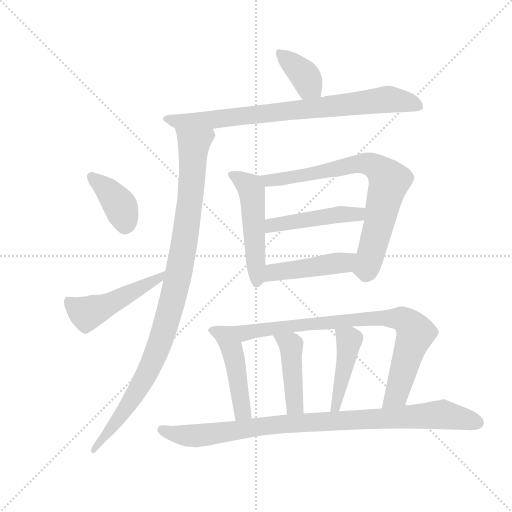
t = 0.00 s
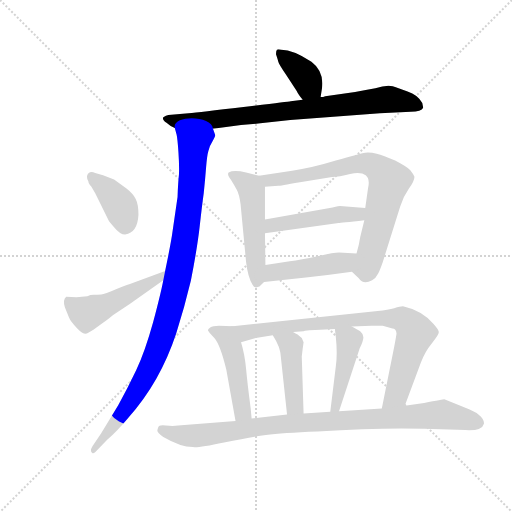
t = 2.07 s
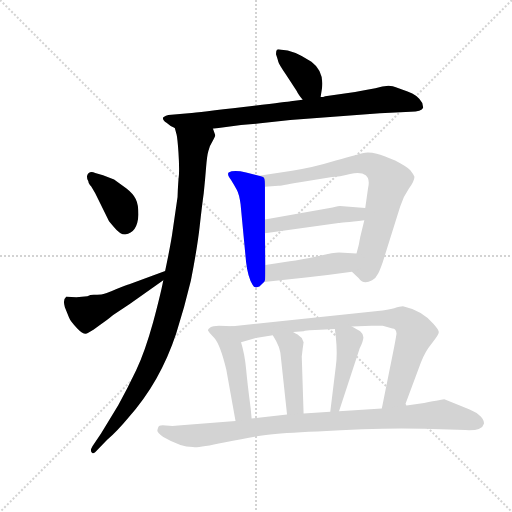
t = 4.14 s
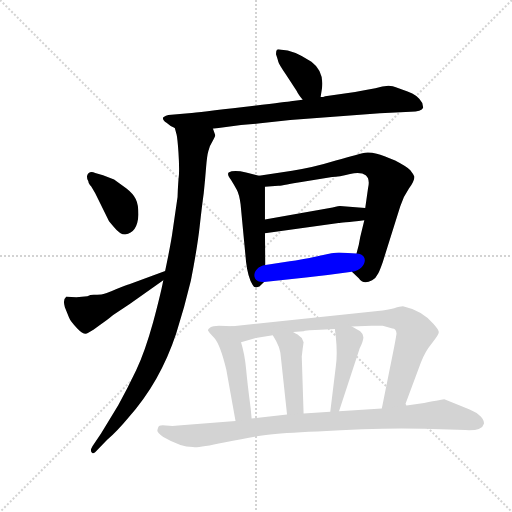
t = 6.22 s
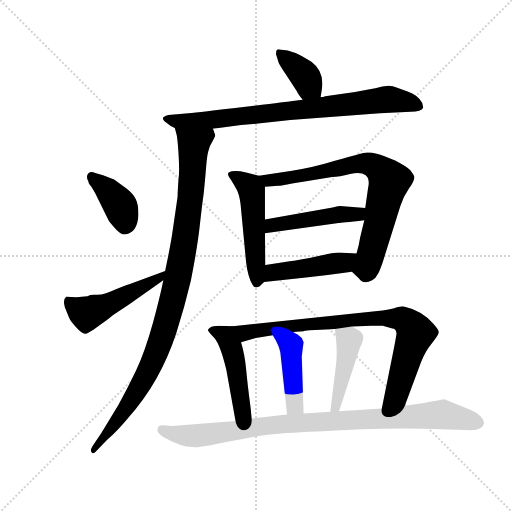
t = 8.29 s
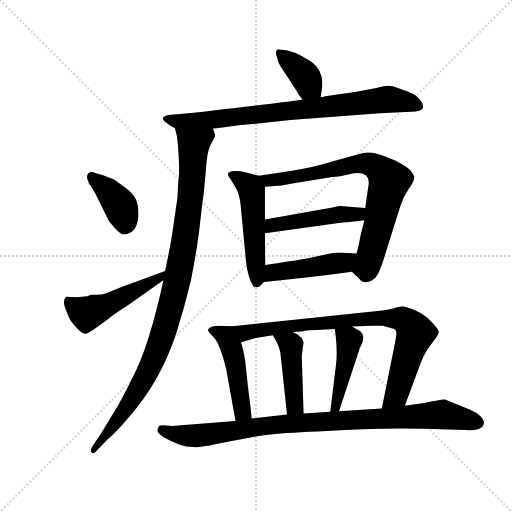
t = 10.36 s

The animated SVG that drew these frames (rendered in a browser with its animation timeline set to each time). Animation: 14 CSS @keyframes rules; one cycle of 10.36 s.

<svg version="1.1" viewBox="0 0 1024 1024" xmlns="http://www.w3.org/2000/svg">
  <g stroke="lightgray" stroke-dasharray="1,1" stroke-width="1" transform="scale(4, 4)">
    <line x1="0" y1="0" x2="256" y2="256"></line>
    <line x1="256" y1="0" x2="0" y2="256"></line>
    <line x1="128" y1="0" x2="128" y2="256"></line>
    <line x1="0" y1="128" x2="256" y2="128"></line>
  </g>
  <g transform="scale(0.92, -0.92) translate(60, -850)">
    <style type="text/css">
      
        @keyframes keyframes0 {
          from {
            stroke: blue;
            stroke-dashoffset: 379;
            stroke-width: 128;
          }
          55% {
            animation-timing-function: step-end;
            stroke: blue;
            stroke-dashoffset: 0;
            stroke-width: 128;
          }
          to {
            stroke: black;
            stroke-width: 1024;
          }
        }
        #make-me-a-hanzi-animation-0 {
          animation: keyframes0 0.5584309895833334s both;
          animation-delay: 0s;
          animation-timing-function: linear;
        }
      
        @keyframes keyframes1 {
          from {
            stroke: blue;
            stroke-dashoffset: 809;
            stroke-width: 128;
          }
          72% {
            animation-timing-function: step-end;
            stroke: blue;
            stroke-dashoffset: 0;
            stroke-width: 128;
          }
          to {
            stroke: black;
            stroke-width: 1024;
          }
        }
        #make-me-a-hanzi-animation-1 {
          animation: keyframes1 0.9083658854166666s both;
          animation-delay: 0.5584309895833334s;
          animation-timing-function: linear;
        }
      
        @keyframes keyframes2 {
          from {
            stroke: blue;
            stroke-dashoffset: 1015;
            stroke-width: 128;
          }
          77% {
            animation-timing-function: step-end;
            stroke: blue;
            stroke-dashoffset: 0;
            stroke-width: 128;
          }
          to {
            stroke: black;
            stroke-width: 1024;
          }
        }
        #make-me-a-hanzi-animation-2 {
          animation: keyframes2 1.0760091145833333s both;
          animation-delay: 1.466796875s;
          animation-timing-function: linear;
        }
      
        @keyframes keyframes3 {
          from {
            stroke: blue;
            stroke-dashoffset: 388;
            stroke-width: 128;
          }
          56% {
            animation-timing-function: step-end;
            stroke: blue;
            stroke-dashoffset: 0;
            stroke-width: 128;
          }
          to {
            stroke: black;
            stroke-width: 1024;
          }
        }
        #make-me-a-hanzi-animation-3 {
          animation: keyframes3 0.5657552083333334s both;
          animation-delay: 2.542805989583333s;
          animation-timing-function: linear;
        }
      
        @keyframes keyframes4 {
          from {
            stroke: blue;
            stroke-dashoffset: 493;
            stroke-width: 128;
          }
          62% {
            animation-timing-function: step-end;
            stroke: blue;
            stroke-dashoffset: 0;
            stroke-width: 128;
          }
          to {
            stroke: black;
            stroke-width: 1024;
          }
        }
        #make-me-a-hanzi-animation-4 {
          animation: keyframes4 0.6512044270833334s both;
          animation-delay: 3.1085611979166665s;
          animation-timing-function: linear;
        }
      
        @keyframes keyframes5 {
          from {
            stroke: blue;
            stroke-dashoffset: 508;
            stroke-width: 128;
          }
          62% {
            animation-timing-function: step-end;
            stroke: blue;
            stroke-dashoffset: 0;
            stroke-width: 128;
          }
          to {
            stroke: black;
            stroke-width: 1024;
          }
        }
        #make-me-a-hanzi-animation-5 {
          animation: keyframes5 0.6634114583333334s both;
          animation-delay: 3.759765625s;
          animation-timing-function: linear;
        }
      
        @keyframes keyframes6 {
          from {
            stroke: blue;
            stroke-dashoffset: 767;
            stroke-width: 128;
          }
          71% {
            animation-timing-function: step-end;
            stroke: blue;
            stroke-dashoffset: 0;
            stroke-width: 128;
          }
          to {
            stroke: black;
            stroke-width: 1024;
          }
        }
        #make-me-a-hanzi-animation-6 {
          animation: keyframes6 0.8741861979166666s both;
          animation-delay: 4.423177083333333s;
          animation-timing-function: linear;
        }
      
        @keyframes keyframes7 {
          from {
            stroke: blue;
            stroke-dashoffset: 469;
            stroke-width: 128;
          }
          60% {
            animation-timing-function: step-end;
            stroke: blue;
            stroke-dashoffset: 0;
            stroke-width: 128;
          }
          to {
            stroke: black;
            stroke-width: 1024;
          }
        }
        #make-me-a-hanzi-animation-7 {
          animation: keyframes7 0.6316731770833334s both;
          animation-delay: 5.29736328125s;
          animation-timing-function: linear;
        }
      
        @keyframes keyframes8 {
          from {
            stroke: blue;
            stroke-dashoffset: 455;
            stroke-width: 128;
          }
          60% {
            animation-timing-function: step-end;
            stroke: blue;
            stroke-dashoffset: 0;
            stroke-width: 128;
          }
          to {
            stroke: black;
            stroke-width: 1024;
          }
        }
        #make-me-a-hanzi-animation-8 {
          animation: keyframes8 0.6202799479166666s both;
          animation-delay: 5.929036458333333s;
          animation-timing-function: linear;
        }
      
        @keyframes keyframes9 {
          from {
            stroke: blue;
            stroke-dashoffset: 476;
            stroke-width: 128;
          }
          61% {
            animation-timing-function: step-end;
            stroke: blue;
            stroke-dashoffset: 0;
            stroke-width: 128;
          }
          to {
            stroke: black;
            stroke-width: 1024;
          }
        }
        #make-me-a-hanzi-animation-9 {
          animation: keyframes9 0.6373697916666666s both;
          animation-delay: 6.54931640625s;
          animation-timing-function: linear;
        }
      
        @keyframes keyframes10 {
          from {
            stroke: blue;
            stroke-dashoffset: 836;
            stroke-width: 128;
          }
          73% {
            animation-timing-function: step-end;
            stroke: blue;
            stroke-dashoffset: 0;
            stroke-width: 128;
          }
          to {
            stroke: black;
            stroke-width: 1024;
          }
        }
        #make-me-a-hanzi-animation-10 {
          animation: keyframes10 0.9303385416666666s both;
          animation-delay: 7.186686197916667s;
          animation-timing-function: linear;
        }
      
        @keyframes keyframes11 {
          from {
            stroke: blue;
            stroke-dashoffset: 438;
            stroke-width: 128;
          }
          59% {
            animation-timing-function: step-end;
            stroke: blue;
            stroke-dashoffset: 0;
            stroke-width: 128;
          }
          to {
            stroke: black;
            stroke-width: 1024;
          }
        }
        #make-me-a-hanzi-animation-11 {
          animation: keyframes11 0.6064453125s both;
          animation-delay: 8.117024739583334s;
          animation-timing-function: linear;
        }
      
        @keyframes keyframes12 {
          from {
            stroke: blue;
            stroke-dashoffset: 444;
            stroke-width: 128;
          }
          59% {
            animation-timing-function: step-end;
            stroke: blue;
            stroke-dashoffset: 0;
            stroke-width: 128;
          }
          to {
            stroke: black;
            stroke-width: 1024;
          }
        }
        #make-me-a-hanzi-animation-12 {
          animation: keyframes12 0.611328125s both;
          animation-delay: 8.723470052083334s;
          animation-timing-function: linear;
        }
      
        @keyframes keyframes13 {
          from {
            stroke: blue;
            stroke-dashoffset: 950;
            stroke-width: 128;
          }
          76% {
            animation-timing-function: step-end;
            stroke: blue;
            stroke-dashoffset: 0;
            stroke-width: 128;
          }
          to {
            stroke: black;
            stroke-width: 1024;
          }
        }
        #make-me-a-hanzi-animation-13 {
          animation: keyframes13 1.0231119791666667s both;
          animation-delay: 9.334798177083334s;
          animation-timing-function: linear;
        }
      
    </style>
    
      <path d="M 637 639 L 640 658 Q 645 695 617 716 Q 577 742 552 742 Q 543 744 542 742 Q 540 739 540 732 Q 544 720 545 716 Q 546 711 563 686 L 585 652 Q 588 645 598 633 C 617 610 632 609 637 639 Z" fill="lightgray"></path>
    
      <path d="M 766 604 L 833 607 Q 856 608 860 616 L 858 626 Q 848 644 826 651 L 802 660 Q 785 668 756 658 Q 736 654 712 650 L 647 641 Q 643 639 637 639 L 598 633 L 572 630 Q 566 629 469.5 617.5 Q 373 606 350 604 L 306 600 Q 301 599 295 595 Q 292 590 302 583 Q 309 576 320 572 L 403 570 L 464 578 L 506 582 L 571 589 L 766 604 Z" fill="lightgray"></path>
    
      <path d="M 320 572 L 324 557 Q 326 548 328 518 Q 330 488 329 470 Q 327 452 326 422 L 315 346 Q 312 323 299 261 L 295 241 Q 290 214 273 150 Q 255 85 236 45 Q 217 5 197 -31 L 160 -92 L 141 -120 Q 135 -130 140 -134 Q 144 -138 150 -130 L 173 -106 Q 194 -88 219 -58 Q 288 19 323 125 Q 341 181 355 240 Q 369 312 374 357 Q 379 402 383 431 Q 386 460 388 486 Q 390 512 393 522 Q 395 532 402 543 Q 408 554 408 556 L 403 570 C 402 600 313 601 320 572 Z" fill="lightgray"></path>
    
      <path d="M 129 467 Q 129 460 132 456 Q 132 452 135.5 448 Q 139 444 140 442 L 147 430 L 177 369 L 188 356 Q 201 340 212 340 Q 239 344 241 383 Q 241 406 235 417.5 Q 229 429 215 440 L 188 460 L 164 469 L 147 474 Q 133 480 129 467 Z" fill="lightgray"></path>
    
      <path d="M 299 261 L 221 232 Q 216 231 192 221 Q 168 210 160 210 Q 151 209 144 209 Q 136 209 130 206 L 106 204 L 84 205 Q 76 199 81 182 L 90 160 Q 93 152 108 136 Q 123 120 131 126 L 143 133 L 161 146 Q 169 151 186 165 L 222 189 L 295 241 C 319 258 327 271 299 261 Z" fill="lightgray"></path>
    
      <path d="M 503 468 L 475 475 Q 448 481 437 475 Q 433 471 442 459 Q 450 446 455 437 Q 460 428 463 406 L 475 280 Q 479 247 489 231 Q 493 222 504 227 L 514 237 C 517 240 517 244 517 274 L 516 343 L 516 373 L 516 444 C 516 465 516 465 503 468 Z" fill="lightgray"></path>
    
      <path d="M 705 259 L 720 245 Q 730 230 749 241 Q 758 246 760 252 Q 764 257 772 280 L 810 401 Q 817 423 829 440 Q 841 457 841 466 Q 839 471 832 480 Q 824 488 799 501 Q 773 513 759 516 Q 745 519 734 518 Q 722 516 670 501 Q 618 485 575 479 L 503 468 C 473 463 486 442 516 444 L 545 446 Q 547 446 592 454 L 662 465 Q 677 466 701 472 Q 725 477 735 469 Q 745 461 740 440 L 734 398 L 732 371 L 723 334 L 720 318 L 715 299 C 707 270 705 259 705 259 Z" fill="lightgray"></path>
    
      <path d="M 734 398 L 679 402 Q 678 402 663 399 L 516 373 C 486 368 486 339 516 343 L 676 365 Q 680 365 732 371 C 762 374 764 396 734 398 Z" fill="lightgray"></path>
    
      <path d="M 514 237 L 605 247 Q 658 252 705 259 C 735 263 745 297 715 299 L 677 301 Q 666 301 630 293 Q 594 285 570 282 L 517 274 C 487 270 484 234 514 237 Z" fill="lightgray"></path>
    
      <path d="M 487 -60 L 485 -38 Q 478 15 475 48 Q 472 80 464 106 C 456 135 454 141 446 141 L 416 142 Q 402 142 397 138 Q 392 134 392 132 Q 392 130 406 115 Q 419 100 432 46 L 452 -65 C 457 -95 490 -90 487 -60 Z" fill="lightgray"></path>
    
      <path d="M 793 136 Q 801 136 802 125 Q 802 123 797 96 L 770 -38 C 764 -67 810 -60 820 -32 L 855 62 Q 864 86 879 104 Q 894 122 894 128 Q 893 134 882 146 Q 857 175 816 184 Q 810 184 797 180 Q 784 176 761 174 L 446 141 C 416 138 435 98 464 106 L 496 115 L 533 121 L 577 128 L 600 130 L 603 131 L 613 132 L 637 133 L 668 135 L 705 140 L 747 142 L 772 142 L 793 136 Z" fill="lightgray"></path>
    
      <path d="M 600 -49 L 596 75 L 598 92 L 600 106 L 596 115 Q 590 121 587 123 Q 583 124 577 128 C 552 144 518 147 533 121 L 540 109 L 546 96 Q 550 83 550 79 L 564 -51 C 567 -81 601 -79 600 -49 Z" fill="lightgray"></path>
    
      <path d="M 677 -44 L 722 93 Q 730 109 730 117 Q 730 124 723 130 L 705 140 C 679 155 665 162 668 135 L 670 118 Q 674 80 670 53 L 658 -45 C 654 -75 668 -73 677 -44 Z" fill="lightgray"></path>
    
      <path d="M 770 -38 L 677 -44 L 658 -45 L 600 -49 L 564 -51 L 487 -60 L 452 -65 L 327 -75 Q 316 -77 300.5 -75 Q 285 -73 284 -79 Q 282 -85 282 -86 Q 282 -91 295 -100 Q 333 -122 359 -122 Q 371 -124 427 -112 Q 483 -100 518 -95.5 Q 553 -91 630 -88 Q 768 -79 862 -82 L 952 -85 Q 988 -87 992 -71 Q 993 -64 984.5 -55 Q 976 -46 961 -40 L 906 -18 Q 904 -18 862 -26 L 820 -32 L 770 -38 Z" fill="lightgray"></path>
    
    
      <clipPath id="make-me-a-hanzi-clip-0">
        <path d="M 637 639 L 640 658 Q 645 695 617 716 Q 577 742 552 742 Q 543 744 542 742 Q 540 739 540 732 Q 544 720 545 716 Q 546 711 563 686 L 585 652 Q 588 645 598 633 C 617 610 632 609 637 639 Z"></path>
      </clipPath>
      <path clip-path="url(#make-me-a-hanzi-clip-0)" d="M 547 736 L 594 695 L 629 645" fill="none" id="make-me-a-hanzi-animation-0" stroke-dasharray="251 502" stroke-linecap="round"></path>
    
      <clipPath id="make-me-a-hanzi-clip-1">
        <path d="M 766 604 L 833 607 Q 856 608 860 616 L 858 626 Q 848 644 826 651 L 802 660 Q 785 668 756 658 Q 736 654 712 650 L 647 641 Q 643 639 637 639 L 598 633 L 572 630 Q 566 629 469.5 617.5 Q 373 606 350 604 L 306 600 Q 301 599 295 595 Q 292 590 302 583 Q 309 576 320 572 L 403 570 L 464 578 L 506 582 L 571 589 L 766 604 Z"></path>
      </clipPath>
      <path clip-path="url(#make-me-a-hanzi-clip-1)" d="M 303 592 L 321 587 L 397 589 L 783 634 L 851 619" fill="none" id="make-me-a-hanzi-animation-1" stroke-dasharray="681 1362" stroke-linecap="round"></path>
    
      <clipPath id="make-me-a-hanzi-clip-2">
        <path d="M 320 572 L 324 557 Q 326 548 328 518 Q 330 488 329 470 Q 327 452 326 422 L 315 346 Q 312 323 299 261 L 295 241 Q 290 214 273 150 Q 255 85 236 45 Q 217 5 197 -31 L 160 -92 L 141 -120 Q 135 -130 140 -134 Q 144 -138 150 -130 L 173 -106 Q 194 -88 219 -58 Q 288 19 323 125 Q 341 181 355 240 Q 369 312 374 357 Q 379 402 383 431 Q 386 460 388 486 Q 390 512 393 522 Q 395 532 402 543 Q 408 554 408 556 L 403 570 C 402 600 313 601 320 572 Z"></path>
      </clipPath>
      <path clip-path="url(#make-me-a-hanzi-clip-2)" d="M 327 566 L 361 536 L 350 385 L 315 196 L 263 44 L 220 -30 L 143 -127" fill="none" id="make-me-a-hanzi-animation-2" stroke-dasharray="887 1774" stroke-linecap="round"></path>
    
      <clipPath id="make-me-a-hanzi-clip-3">
        <path d="M 129 467 Q 129 460 132 456 Q 132 452 135.5 448 Q 139 444 140 442 L 147 430 L 177 369 L 188 356 Q 201 340 212 340 Q 239 344 241 383 Q 241 406 235 417.5 Q 229 429 215 440 L 188 460 L 164 469 L 147 474 Q 133 480 129 467 Z"></path>
      </clipPath>
      <path clip-path="url(#make-me-a-hanzi-clip-3)" d="M 140 465 L 197 409 L 212 359" fill="none" id="make-me-a-hanzi-animation-3" stroke-dasharray="260 520" stroke-linecap="round"></path>
    
      <clipPath id="make-me-a-hanzi-clip-4">
        <path d="M 299 261 L 221 232 Q 216 231 192 221 Q 168 210 160 210 Q 151 209 144 209 Q 136 209 130 206 L 106 204 L 84 205 Q 76 199 81 182 L 90 160 Q 93 152 108 136 Q 123 120 131 126 L 143 133 L 161 146 Q 169 151 186 165 L 222 189 L 295 241 C 319 258 327 271 299 261 Z"></path>
      </clipPath>
      <path clip-path="url(#make-me-a-hanzi-clip-4)" d="M 89 197 L 121 172 L 136 171 L 289 247 L 293 257" fill="none" id="make-me-a-hanzi-animation-4" stroke-dasharray="365 730" stroke-linecap="round"></path>
    
      <clipPath id="make-me-a-hanzi-clip-5">
        <path d="M 503 468 L 475 475 Q 448 481 437 475 Q 433 471 442 459 Q 450 446 455 437 Q 460 428 463 406 L 475 280 Q 479 247 489 231 Q 493 222 504 227 L 514 237 C 517 240 517 244 517 274 L 516 343 L 516 373 L 516 444 C 516 465 516 465 503 468 Z"></path>
      </clipPath>
      <path clip-path="url(#make-me-a-hanzi-clip-5)" d="M 443 471 L 487 437 L 500 241" fill="none" id="make-me-a-hanzi-animation-5" stroke-dasharray="380 760" stroke-linecap="round"></path>
    
      <clipPath id="make-me-a-hanzi-clip-6">
        <path d="M 705 259 L 720 245 Q 730 230 749 241 Q 758 246 760 252 Q 764 257 772 280 L 810 401 Q 817 423 829 440 Q 841 457 841 466 Q 839 471 832 480 Q 824 488 799 501 Q 773 513 759 516 Q 745 519 734 518 Q 722 516 670 501 Q 618 485 575 479 L 503 468 C 473 463 486 442 516 444 L 545 446 Q 547 446 592 454 L 662 465 Q 677 466 701 472 Q 725 477 735 469 Q 745 461 740 440 L 734 398 L 732 371 L 723 334 L 720 318 L 715 299 C 707 270 705 259 705 259 Z"></path>
      </clipPath>
      <path clip-path="url(#make-me-a-hanzi-clip-6)" d="M 511 465 L 537 458 L 578 462 L 728 495 L 749 492 L 776 472 L 786 457 L 742 281 L 737 268 L 716 263" fill="none" id="make-me-a-hanzi-animation-6" stroke-dasharray="639 1278" stroke-linecap="round"></path>
    
      <clipPath id="make-me-a-hanzi-clip-7">
        <path d="M 734 398 L 679 402 Q 678 402 663 399 L 516 373 C 486 368 486 339 516 343 L 676 365 Q 680 365 732 371 C 762 374 764 396 734 398 Z"></path>
      </clipPath>
      <path clip-path="url(#make-me-a-hanzi-clip-7)" d="M 522 351 L 541 363 L 672 383 L 717 383 L 727 392" fill="none" id="make-me-a-hanzi-animation-7" stroke-dasharray="341 682" stroke-linecap="round"></path>
    
      <clipPath id="make-me-a-hanzi-clip-8">
        <path d="M 514 237 L 605 247 Q 658 252 705 259 C 735 263 745 297 715 299 L 677 301 Q 666 301 630 293 Q 594 285 570 282 L 517 274 C 487 270 484 234 514 237 Z"></path>
      </clipPath>
      <path clip-path="url(#make-me-a-hanzi-clip-8)" d="M 521 243 L 540 259 L 687 279 L 708 294" fill="none" id="make-me-a-hanzi-animation-8" stroke-dasharray="327 654" stroke-linecap="round"></path>
    
      <clipPath id="make-me-a-hanzi-clip-9">
        <path d="M 487 -60 L 485 -38 Q 478 15 475 48 Q 472 80 464 106 C 456 135 454 141 446 141 L 416 142 Q 402 142 397 138 Q 392 134 392 132 Q 392 130 406 115 Q 419 100 432 46 L 452 -65 C 457 -95 490 -90 487 -60 Z"></path>
      </clipPath>
      <path clip-path="url(#make-me-a-hanzi-clip-9)" d="M 398 132 L 432 118 L 441 98 L 466 -41 L 480 -55" fill="none" id="make-me-a-hanzi-animation-9" stroke-dasharray="348 696" stroke-linecap="round"></path>
    
      <clipPath id="make-me-a-hanzi-clip-10">
        <path d="M 793 136 Q 801 136 802 125 Q 802 123 797 96 L 770 -38 C 764 -67 810 -60 820 -32 L 855 62 Q 864 86 879 104 Q 894 122 894 128 Q 893 134 882 146 Q 857 175 816 184 Q 810 184 797 180 Q 784 176 761 174 L 446 141 C 416 138 435 98 464 106 L 496 115 L 533 121 L 577 128 L 600 130 L 603 131 L 613 132 L 637 133 L 668 135 L 705 140 L 747 142 L 772 142 L 793 136 Z"></path>
      </clipPath>
      <path clip-path="url(#make-me-a-hanzi-clip-10)" d="M 454 138 L 475 127 L 691 154 L 770 159 L 816 154 L 835 139 L 843 124 L 802 -6 L 776 -31" fill="none" id="make-me-a-hanzi-animation-10" stroke-dasharray="708 1416" stroke-linecap="round"></path>
    
      <clipPath id="make-me-a-hanzi-clip-11">
        <path d="M 600 -49 L 596 75 L 598 92 L 600 106 L 596 115 Q 590 121 587 123 Q 583 124 577 128 C 552 144 518 147 533 121 L 540 109 L 546 96 Q 550 83 550 79 L 564 -51 C 567 -81 601 -79 600 -49 Z"></path>
      </clipPath>
      <path clip-path="url(#make-me-a-hanzi-clip-11)" d="M 541 118 L 572 98 L 580 -27 L 594 -41" fill="none" id="make-me-a-hanzi-animation-11" stroke-dasharray="310 620" stroke-linecap="round"></path>
    
      <clipPath id="make-me-a-hanzi-clip-12">
        <path d="M 677 -44 L 722 93 Q 730 109 730 117 Q 730 124 723 130 L 705 140 C 679 155 665 162 668 135 L 670 118 Q 674 80 670 53 L 658 -45 C 654 -75 668 -73 677 -44 Z"></path>
      </clipPath>
      <path clip-path="url(#make-me-a-hanzi-clip-12)" d="M 675 131 L 699 110 L 671 -34 L 662 -38" fill="none" id="make-me-a-hanzi-animation-12" stroke-dasharray="316 632" stroke-linecap="round"></path>
    
      <clipPath id="make-me-a-hanzi-clip-13">
        <path d="M 770 -38 L 677 -44 L 658 -45 L 600 -49 L 564 -51 L 487 -60 L 452 -65 L 327 -75 Q 316 -77 300.5 -75 Q 285 -73 284 -79 Q 282 -85 282 -86 Q 282 -91 295 -100 Q 333 -122 359 -122 Q 371 -124 427 -112 Q 483 -100 518 -95.5 Q 553 -91 630 -88 Q 768 -79 862 -82 L 952 -85 Q 988 -87 992 -71 Q 993 -64 984.5 -55 Q 976 -46 961 -40 L 906 -18 Q 904 -18 862 -26 L 820 -32 L 770 -38 Z"></path>
      </clipPath>
      <path clip-path="url(#make-me-a-hanzi-clip-13)" d="M 291 -85 L 363 -97 L 559 -71 L 899 -51 L 980 -69" fill="none" id="make-me-a-hanzi-animation-13" stroke-dasharray="822 1644" stroke-linecap="round"></path>
    
  </g>
</svg>
